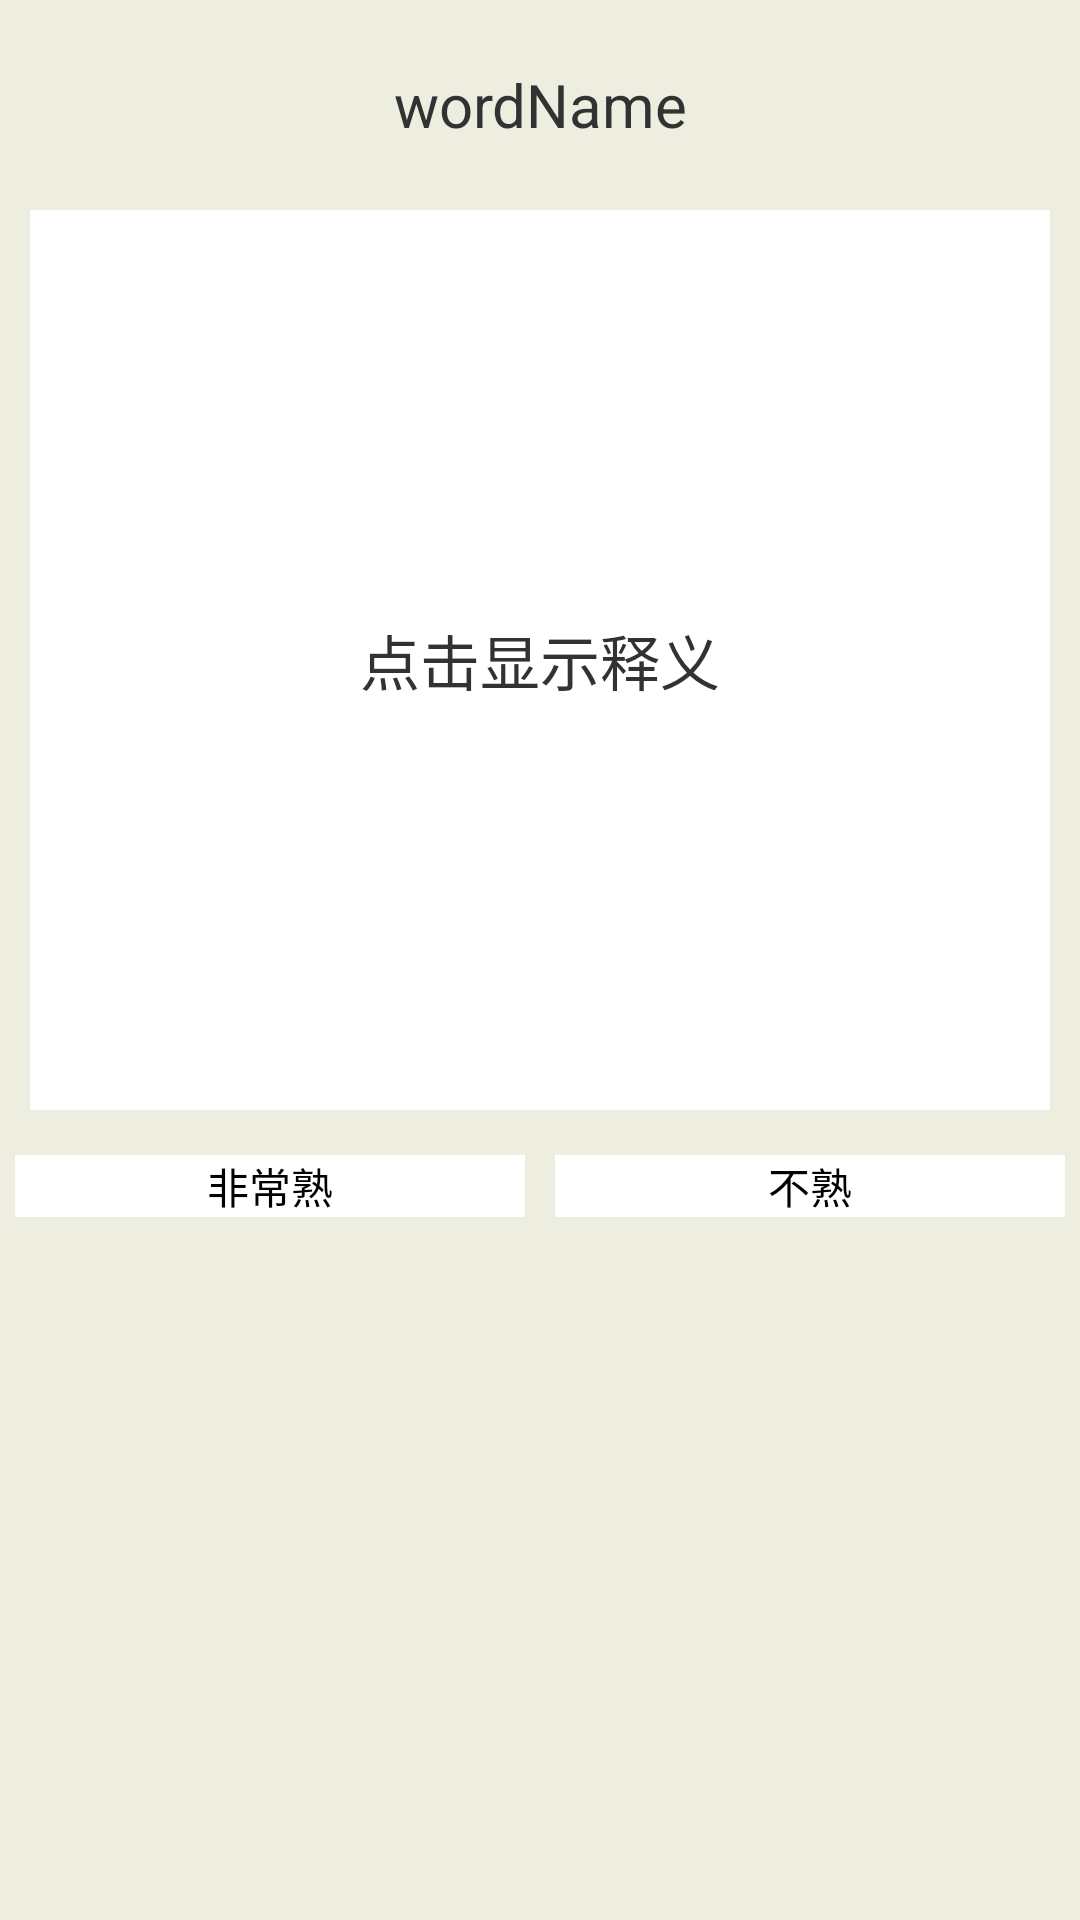

Reconstruct the res/layout file that produces this screen, plus the resources it refers to.
<!-- AndroidManifest.xml: application theme AppTheme -->
<!-- res/layout/fragment_word.xml -->
<?xml version="1.0" encoding="utf-8"?>
<LinearLayout xmlns:android="http://schemas.android.com/apk/res/android"
    android:layout_width="match_parent"
    android:layout_height="match_parent"
    android:orientation="vertical" 
    android:background="#EEEEE0">

    <TextView
        android:id="@+id/word_nameTextView"
        android:layout_width="wrap_content"
        android:layout_height="50dp"
        android:layout_gravity="center_horizontal"
        android:gravity="center"
        android:textSize="20dp"
        android:layout_marginTop="10dp"
        android:text="wordName" />

    <TextView
        android:id="@+id/word_contentTextView"
        android:layout_width="match_parent"
        android:layout_height="300dp"
        android:gravity="center"
        android:textSize="20dp"
        android:layout_margin="10dp"
        android:text="点击显示释义"
        android:background="#ffffff" />

    <LinearLayout
        android:layout_width="match_parent"
        android:layout_marginBottom="10dp"
        android:layout_height="wrap_content" >

        <Button
            android:id="@+id/word_knownButton"
            android:layout_width="0dp"
            android:layout_height="wrap_content"
            android:layout_weight="1"
            android:background="#ffffff"
            android:layout_margin="5dp"
            android:text="非常熟" />

        <Button
            android:id="@+id/word_unknownButton"
            android:layout_width="0dp"
            android:layout_height="wrap_content"
            android:layout_weight="1"
            android:background="#ffffff"
            android:layout_margin="5dp"
            android:text="不熟" />

    </LinearLayout>

</LinearLayout>
<!-- resources referenced by this layout -->
<resources>
  <style name="AppTheme" parent="AppBaseTheme">
          
      </style>
  <style name="AppBaseTheme" parent="android:Theme.Light">
          
      </style>
</resources>
